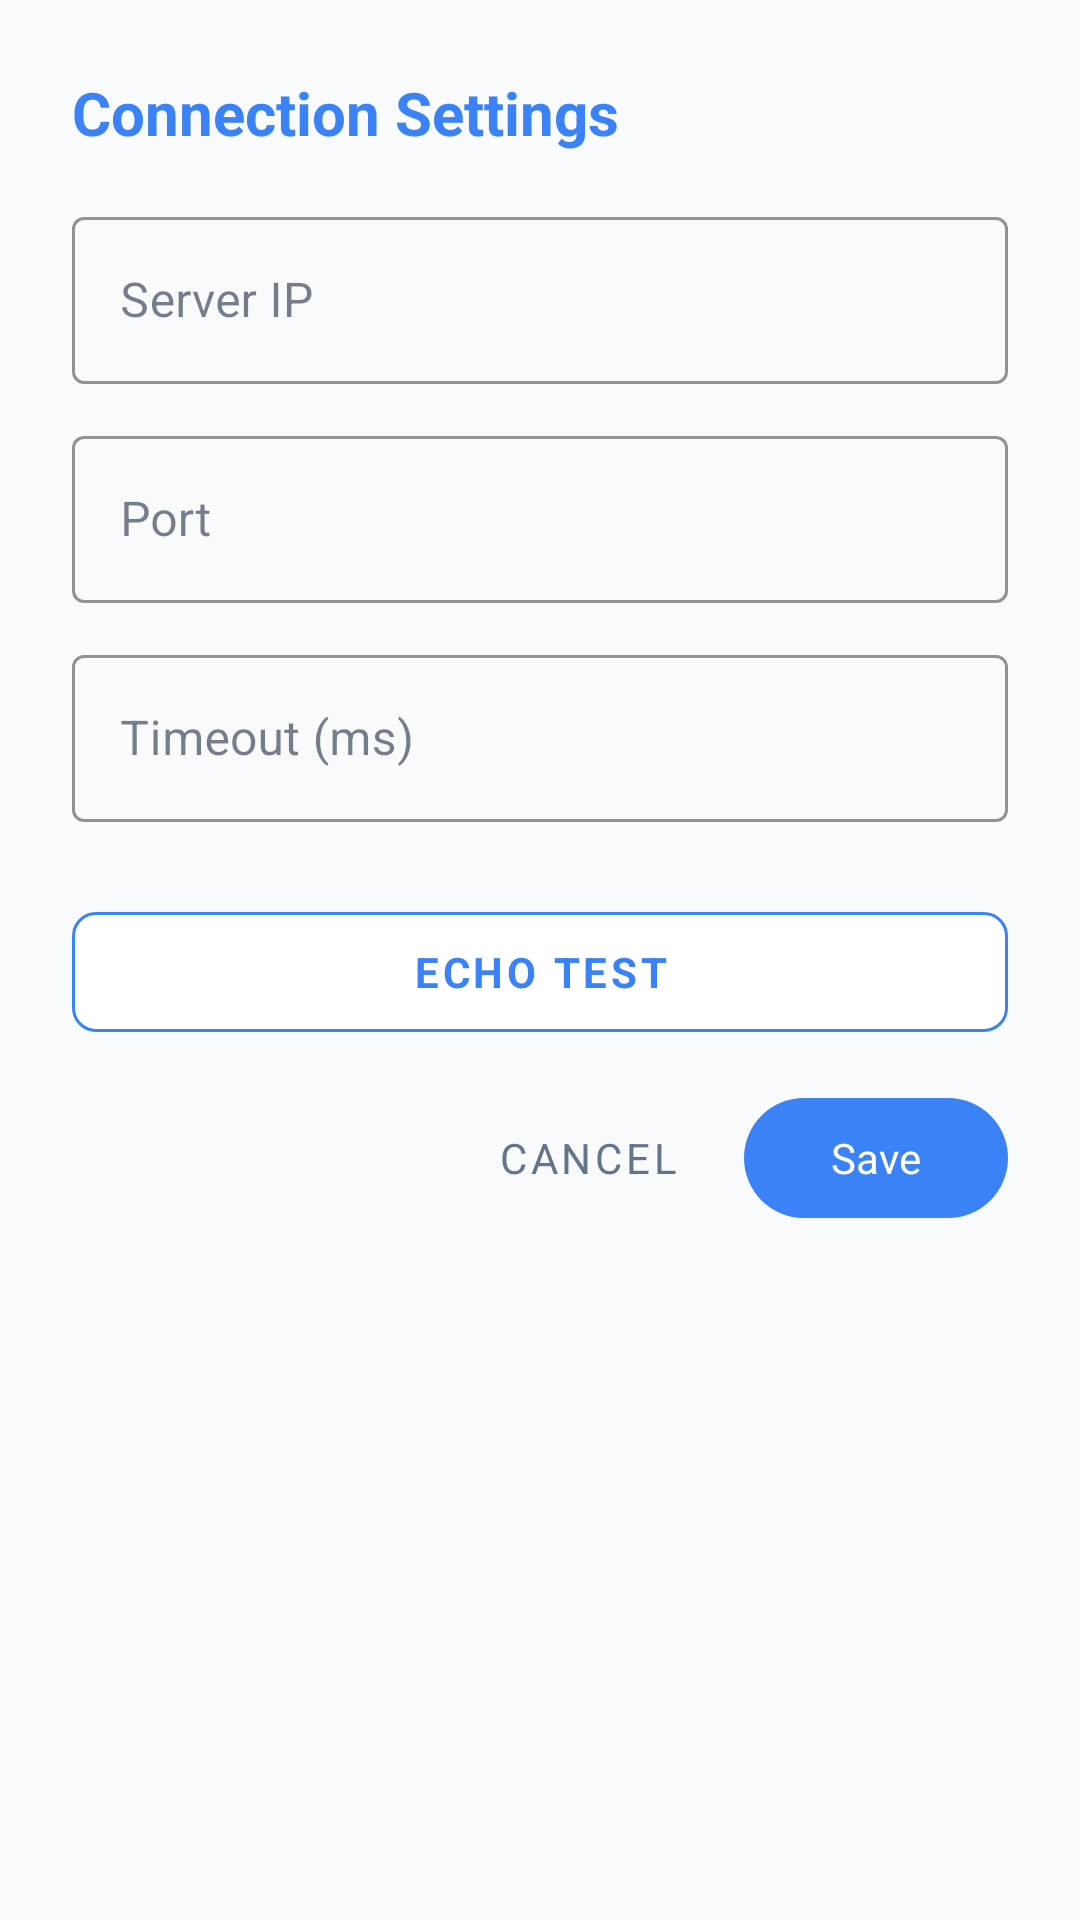

Write the Android layout XML for this screen, with the resource values it uses.
<!-- AndroidManifest.xml: application theme Theme.MySoftPOS -->
<!-- res/layout/dialog_admin_connection.xml -->
<?xml version="1.0" encoding="utf-8"?>
<LinearLayout xmlns:android="http://schemas.android.com/apk/res/android"
    xmlns:app="http://schemas.android.com/apk/res-auto"
    android:layout_width="match_parent"
    android:layout_height="wrap_content"
    android:orientation="vertical"
    android:padding="24dp"
    android:minWidth="320dp">

    <TextView
        android:layout_width="match_parent"
        android:layout_height="wrap_content"
        android:text="@string/dialog_admin_connection_title"
        android:textSize="20sp"
        android:textStyle="bold"
        android:textColor="@color/primary"
        android:layout_marginBottom="16dp"/>

    
    <com.google.android.material.textfield.TextInputLayout
        android:layout_width="match_parent"
        android:layout_height="wrap_content"
        android:hint="@string/settings_server_ip"
        style="@style/Widget.MaterialComponents.TextInputLayout.OutlinedBox"
        app:boxStrokeColor="@color/primary"
        app:hintTextColor="@color/primary">

        <com.google.android.material.textfield.TextInputEditText
            android:id="@+id/etServerIp"
            android:layout_width="match_parent"
            android:layout_height="wrap_content"
            android:inputType="textNoSuggestions"
            android:textColor="@color/text_primary"
            android:textSize="16sp" />

    </com.google.android.material.textfield.TextInputLayout>

    
    <com.google.android.material.textfield.TextInputLayout
        android:layout_width="match_parent"
        android:layout_height="wrap_content"
        android:layout_marginTop="12dp"
        android:hint="@string/settings_port"
        style="@style/Widget.MaterialComponents.TextInputLayout.OutlinedBox"
        app:boxStrokeColor="@color/primary"
        app:hintTextColor="@color/primary">

        <com.google.android.material.textfield.TextInputEditText
            android:id="@+id/etPort"
            android:layout_width="match_parent"
            android:layout_height="wrap_content"
            android:inputType="number"
            android:textColor="@color/text_primary"
            android:textSize="16sp" />

    </com.google.android.material.textfield.TextInputLayout>

    
    <com.google.android.material.textfield.TextInputLayout
        android:layout_width="match_parent"
        android:layout_height="wrap_content"
        android:layout_marginTop="12dp"
        android:hint="@string/settings_timeout"
        style="@style/Widget.MaterialComponents.TextInputLayout.OutlinedBox"
        app:boxStrokeColor="@color/primary"
        app:hintTextColor="@color/primary">

        <com.google.android.material.textfield.TextInputEditText
            android:id="@+id/etTimeout"
            android:layout_width="match_parent"
            android:layout_height="wrap_content"
            android:inputType="number"
            android:textColor="@color/text_primary"
            android:textSize="16sp" />

    </com.google.android.material.textfield.TextInputLayout>

    
    <LinearLayout
        android:layout_width="match_parent"
        android:layout_height="wrap_content"
        android:orientation="vertical"
        android:layout_marginTop="24dp">

        
        <com.google.android.material.button.MaterialButton
            android:id="@+id/btnPingTest"
            android:layout_width="match_parent"
            android:layout_height="52dp"
            android:text="@string/settings_ping_button"
            android:textSize="14sp"
            android:textStyle="bold"
            app:cornerRadius="8dp"
            app:backgroundTint="@color/card_background"
            app:strokeColor="@color/primary"
            app:strokeWidth="1dp"
            android:textColor="@color/primary"
            android:layout_marginBottom="12dp"
            style="@style/Widget.MaterialComponents.Button.OutlinedButton" />

        <LinearLayout
            android:layout_width="match_parent"
            android:layout_height="wrap_content"
            android:orientation="horizontal"
            android:gravity="end">

            <com.google.android.material.button.MaterialButton
                android:id="@+id/btnCancel"
                android:layout_width="wrap_content"
                android:layout_height="wrap_content"
                android:text="@string/common_cancel"
                android:textColor="#64748B"
                style="@style/Widget.MaterialComponents.Button.TextButton"
                android:layout_marginEnd="8dp"/>

            <com.google.android.material.button.MaterialButton
                android:id="@+id/btnSave"
                android:layout_width="wrap_content"
                android:layout_height="wrap_content"
                android:text="@string/common_save"
                app:backgroundTint="@color/primary"
                android:textColor="@android:color/white"/>
        </LinearLayout>
    </LinearLayout>

</LinearLayout>
<!-- resources referenced by this layout -->
<resources>
  <color name="card_background">#FFFFFF</color>
  <color name="primary">#3B82F6</color>
  <color name="text_primary">#1E293B</color>
  <string name="common_cancel">Cancel</string>
  <string name="common_save">Save</string>
  <string name="dialog_admin_connection_title">Connection Settings</string>
  <string name="settings_ping_button">Echo Test</string>
  <string name="settings_port">Port</string>
  <string name="settings_server_ip">Server IP</string>
  <string name="settings_timeout">Timeout (ms)</string>
  <style name="Theme.MySoftPOS" parent="Theme.Material3.Light.NoActionBar">
          
          <item name="colorPrimary">@color/primary</item>
          <item name="colorOnPrimary">@color/on_primary</item>
          <item name="colorPrimaryContainer">@color/background</item>
          <item name="colorOnPrimaryContainer">@color/primary</item>
  
          <item name="colorSecondary">@color/secondary</item>
          <item name="colorOnSecondary">@color/on_secondary</item>
          
          
          <item name="colorSurface">@color/surface</item>
          <item name="colorOnSurface">@color/on_surface</item>
          <item name="android:colorBackground">@color/background</item>
          <item name="android:textColorPrimary">@color/text_primary</item>
          <item name="android:textColorSecondary">@color/text_secondary</item>
          
          
          <item name="android:editTextColor">@color/text_primary</item>
          <item name="android:textColorHint">@color/text_hint</item>
  
          <item name="colorError">@color/error</item>
          
          <item name="android:statusBarColor">@color/background</item>
          <item name="android:windowLightStatusBar">true</item>
  
          
          <item name="android:windowAnimationStyle">@style/AppWindowAnimations</item>
  
          
          <item name="android:fontFamily">sans-serif</item>
      </style>
  <color name="on_primary">#FFFFFF</color>
  <color name="background">#F8FAFC</color>
  <color name="secondary">#06B6D4</color>
  <color name="on_secondary">#000000</color>
  <color name="surface">#FFFFFF</color>
  <color name="on_surface">#1E293B</color>
  <color name="text_secondary">#64748B</color>
  <color name="text_hint">#94A3B8</color>
  <color name="error">#EF4444</color>
  <style name="AppWindowAnimations" parent="@android:style/Animation.Activity">
          <item name="android:activityOpenEnterAnimation">@anim/slide_in_right</item>
          <item name="android:activityOpenExitAnimation">@anim/slide_out_left</item>
          <item name="android:activityCloseEnterAnimation">@anim/slide_in_left</item>
          <item name="android:activityCloseExitAnimation">@anim/slide_out_right</item>
      </style>
</resources>
